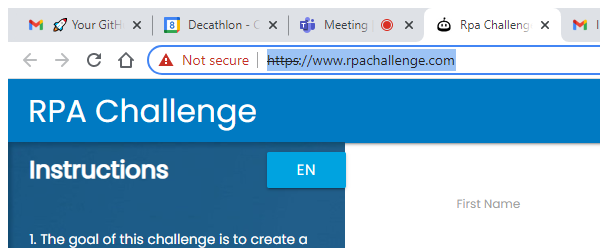
Workflow: Main

Step 1: Attach Window 'chrome.exe Rpa' in window 'Rpa Challenge' (chrome.exe)

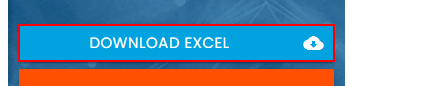
Step 2: click on the link 'Download Excel cloud_download'

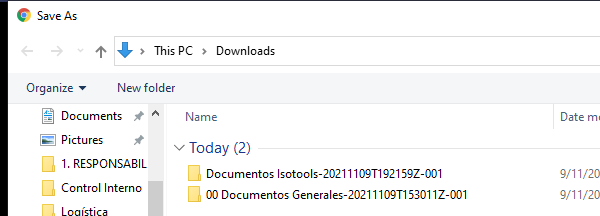
Step 3: Descargar archivo on the dialog in window 'Save As' (chrome.exe)

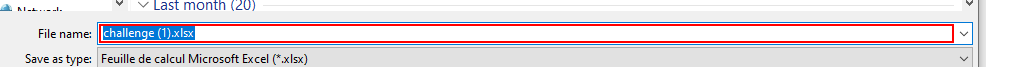
Step 4: type "[strRutaArchivo+ "[k(enter)]"]"

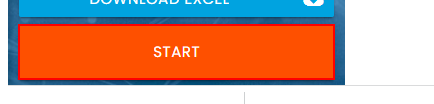
Step 5: click on the button 'Start'
